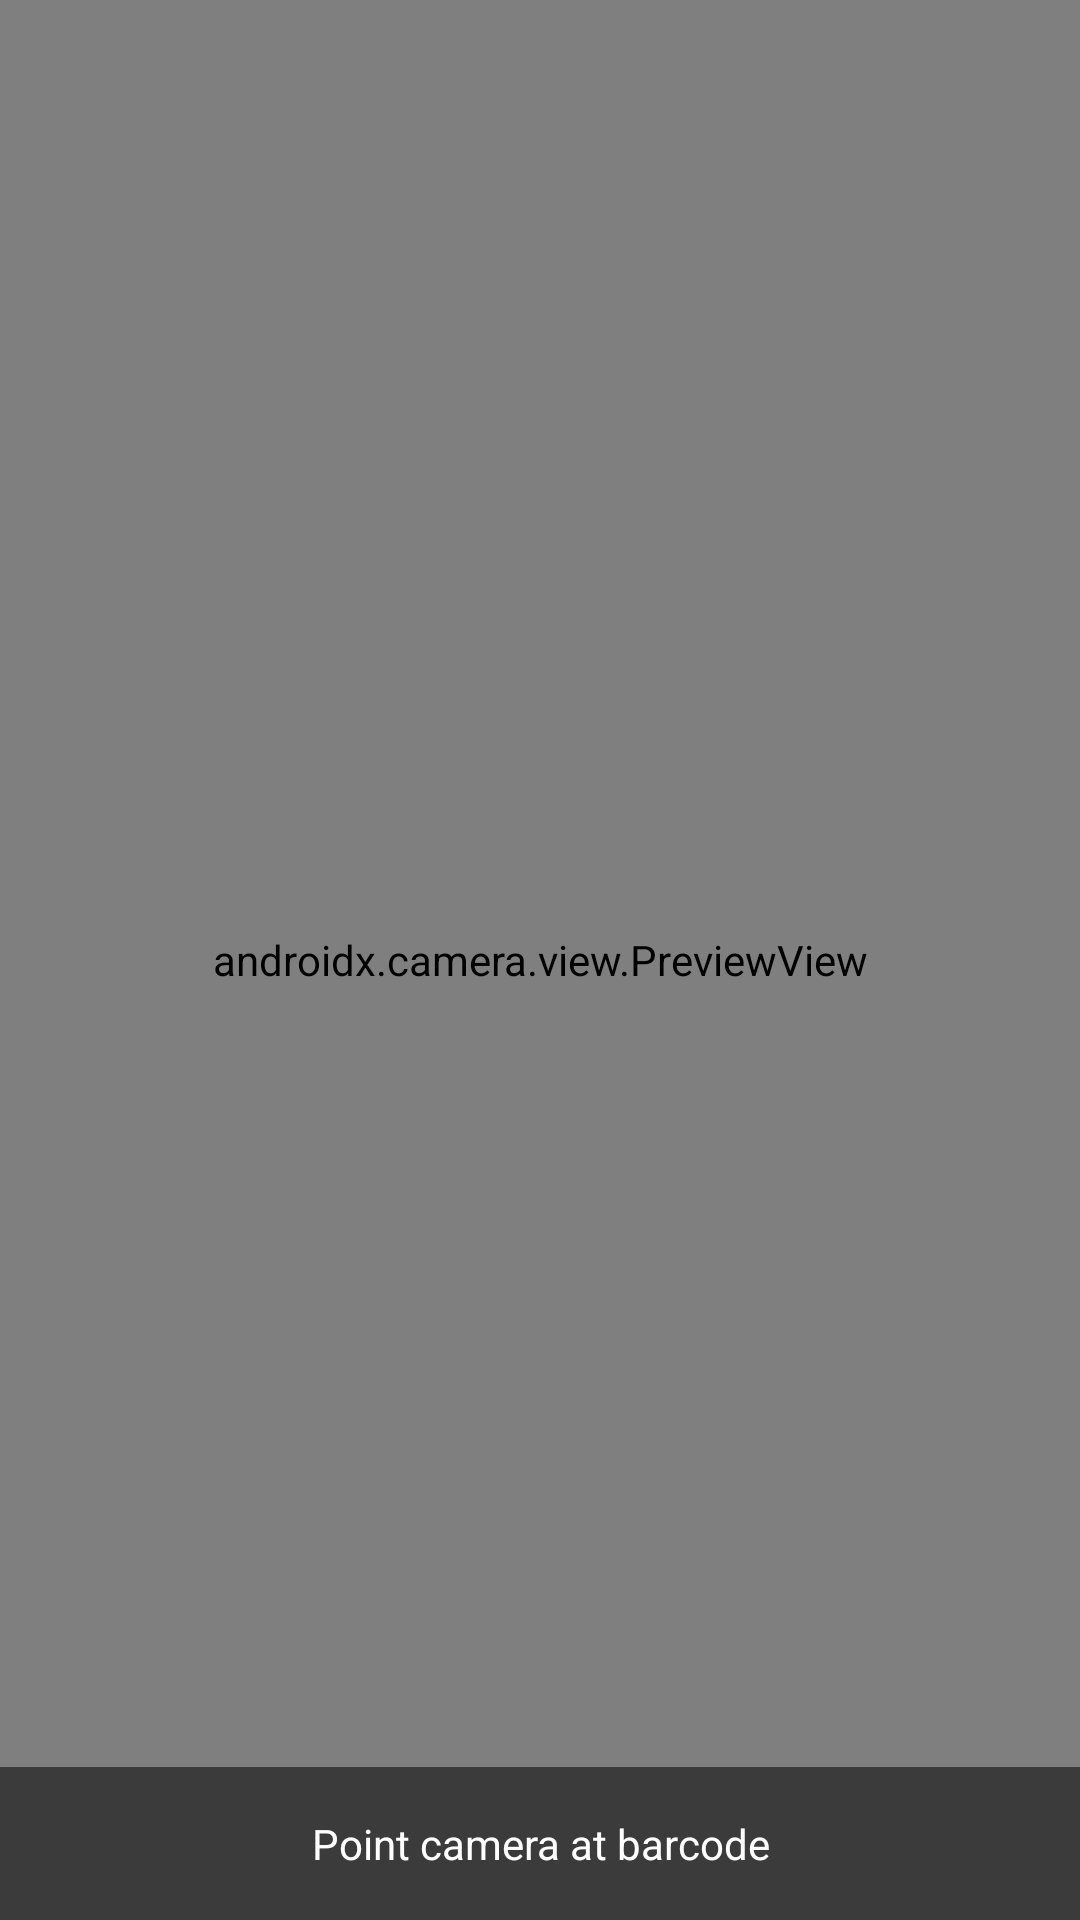

Write the Android layout XML for this screen, with the resource values it uses.
<!-- AndroidManifest.xml: application theme Theme.SariPOS -->
<!-- res/layout/activity_scanner.xml -->
<?xml version="1.0" encoding="utf-8"?>
<FrameLayout xmlns:android="http://schemas.android.com/apk/res/android"
    android:layout_width="match_parent"
    android:layout_height="match_parent">

    <androidx.camera.view.PreviewView
        android:id="@+id/previewView"
        android:layout_width="match_parent"
        android:layout_height="match_parent" />

    <TextView
        android:id="@+id/tvScanStatus"
        android:layout_width="match_parent"
        android:layout_height="wrap_content"
        android:layout_gravity="bottom"
        android:background="#88000000"
        android:textColor="#FFFFFF"
        android:padding="16dp"
        android:text="Point camera at barcode"
        android:gravity="center" />

</FrameLayout>
<!-- resources referenced by this layout -->
<resources>
  <style name="Theme.SariPOS" parent="Base.Theme.SariPOS" />
  <style name="Base.Theme.SariPOS" parent="Theme.Material3.DayNight.NoActionBar">
          
          
      </style>
</resources>
